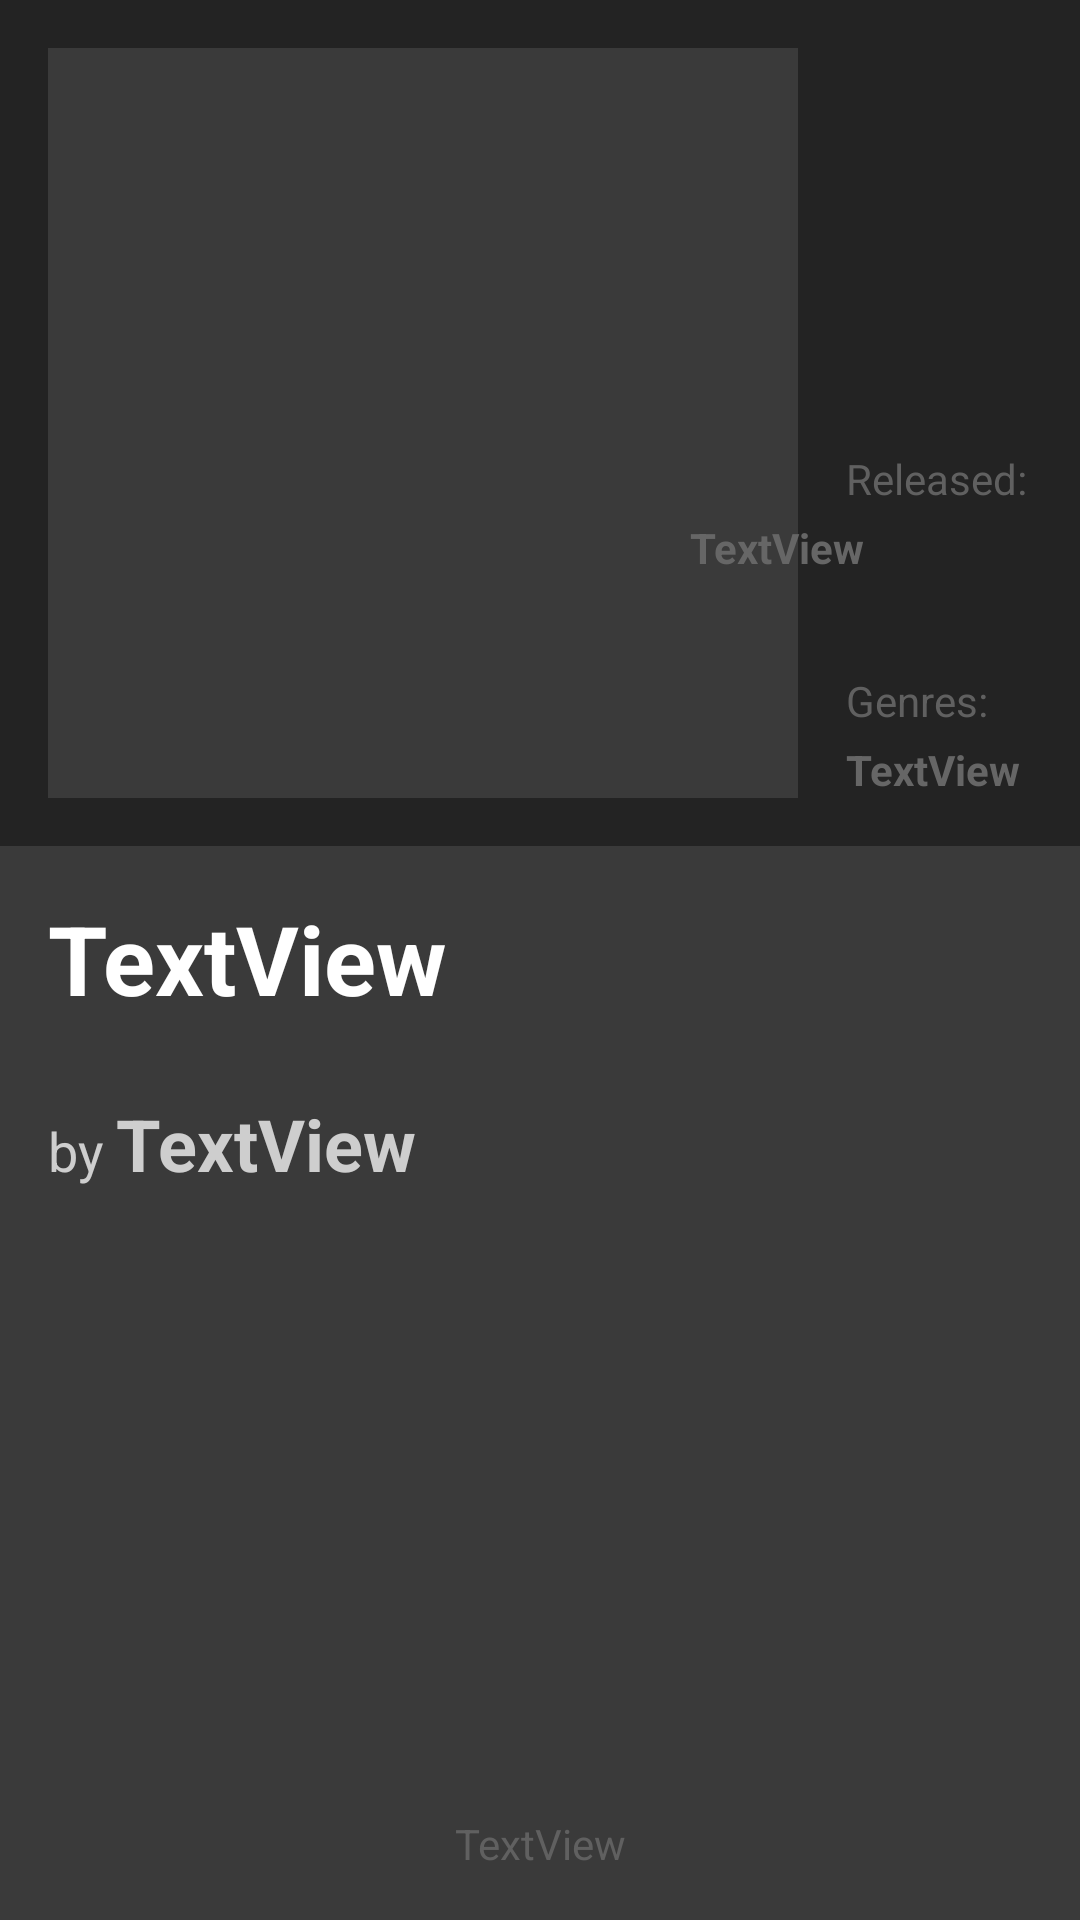

Android layout source for this screen:
<!-- AndroidManifest.xml: application theme AppTheme -->
<!-- res/layout/activity_detail.xml -->
<?xml version="1.0" encoding="utf-8"?>

<android.support.constraint.ConstraintLayout xmlns:android="http://schemas.android.com/apk/res/android"
    xmlns:app="http://schemas.android.com/apk/res-auto"
    xmlns:tools="http://schemas.android.com/tools"
    android:layout_width="match_parent"
    android:layout_height="match_parent"
    tools:context=".DetailActivity"
    android:background="@color/colorBackground">

    <ImageView
        android:id="@+id/imageView2"
        android:layout_width="0dp"
        android:layout_height="282dp"
        app:layout_constraintEnd_toEndOf="parent"
        app:layout_constraintStart_toStartOf="parent"
        app:layout_constraintTop_toTopOf="parent"
        app:srcCompat="@color/colorBackgroundDark" />

    <ImageView
        android:id="@+id/albumDetailImageView"
        android:layout_width="250dp"
        android:layout_height="250dp"
        android:layout_marginStart="16dp"
        android:layout_marginTop="16dp"
        app:layout_constraintStart_toStartOf="@+id/imageView2"
        app:layout_constraintTop_toTopOf="parent"
        app:srcCompat="@color/colorBackground" />

    <TextView
        android:id="@+id/albumDetailNameTextView"
        android:layout_width="0dp"
        android:layout_height="wrap_content"
        android:layout_marginStart="16dp"
        android:layout_marginTop="16dp"
        android:layout_marginEnd="16dp"
        android:text="TextView"
        android:textAlignment="viewStart"
        android:textColor="@color/colorAlbumText"
        android:textSize="32sp"
        android:textStyle="bold"
        app:layout_constraintEnd_toEndOf="parent"
        app:layout_constraintStart_toStartOf="parent"
        app:layout_constraintTop_toBottomOf="@+id/imageView2" />

    <TextView
        android:id="@+id/artistDetailNameTextView"
        android:layout_width="0dp"
        android:layout_height="wrap_content"
        android:layout_marginStart="4dp"
        android:layout_marginTop="24dp"
        android:layout_marginEnd="16dp"
        android:text="TextView"
        android:textAlignment="viewStart"
        android:textColor="@color/colorArtistText"
        android:textSize="24sp"
        android:textStyle="bold"
        app:layout_constraintEnd_toEndOf="parent"
        app:layout_constraintStart_toEndOf="@+id/textView5"
        app:layout_constraintTop_toBottomOf="@+id/albumDetailNameTextView" />

    <TextView
        android:id="@+id/albumDetailReleaseDateTextView"
        android:layout_width="114dp"
        android:layout_height="wrap_content"
        android:layout_marginStart="16dp"
        android:layout_marginEnd="16dp"
        android:layout_marginBottom="32dp"
        android:text="TextView"
        android:textColor="@color/colorLighterText"
        android:textStyle="bold"
        app:layout_constraintBottom_toTopOf="@+id/textView2"
        app:layout_constraintEnd_toEndOf="parent"
        app:layout_constraintHorizontal_bias="1.0"
        app:layout_constraintStart_toEndOf="@+id/albumDetailImageView" />

    <TextView
        android:id="@+id/textView5"
        android:layout_width="wrap_content"
        android:layout_height="wrap_content"
        android:layout_marginStart="16dp"
        android:text="by"
        android:textColor="@color/colorArtistText"
        android:textSize="18sp"
        app:layout_constraintBaseline_toBaselineOf="@+id/artistDetailNameTextView"
        app:layout_constraintStart_toStartOf="parent" />

    <TextView
        android:id="@+id/textView6"
        android:layout_width="wrap_content"
        android:layout_height="wrap_content"
        android:layout_marginStart="16dp"
        android:layout_marginBottom="4dp"
        android:text="Released:"
        android:textColor="@color/colorLightText"
        app:layout_constraintBottom_toTopOf="@+id/albumDetailReleaseDateTextView"
        app:layout_constraintStart_toEndOf="@+id/albumDetailImageView" />

    <TextView
        android:id="@+id/albumDetailCopyrightTextView"
        android:layout_width="0dp"
        android:layout_height="wrap_content"
        android:layout_marginStart="16dp"
        android:layout_marginEnd="16dp"
        android:layout_marginBottom="16dp"
        android:text="TextView"
        android:textAlignment="center"
        android:textColor="@color/colorLightText"
        app:layout_constraintBottom_toBottomOf="parent"
        app:layout_constraintEnd_toEndOf="parent"
        app:layout_constraintStart_toStartOf="parent" />

    <TextView
        android:id="@+id/albumDetailGenresTextView"
        android:layout_width="0dp"
        android:layout_height="wrap_content"
        android:layout_marginStart="16dp"
        android:layout_marginEnd="16dp"
        android:layout_marginBottom="16dp"
        android:text="TextView"
        android:textColor="@color/colorLighterText"
        android:textSize="14sp"
        android:textStyle="bold"
        app:layout_constraintBottom_toBottomOf="@+id/imageView2"
        app:layout_constraintEnd_toEndOf="parent"
        app:layout_constraintStart_toEndOf="@+id/albumDetailImageView" />

    <TextView
        android:id="@+id/textView2"
        android:layout_width="wrap_content"
        android:layout_height="wrap_content"
        android:layout_marginStart="16dp"
        android:layout_marginBottom="4dp"
        android:text="Genres:"
        android:textColor="@color/colorLightText"
        app:layout_constraintBottom_toTopOf="@+id/albumDetailGenresTextView"
        app:layout_constraintStart_toEndOf="@+id/albumDetailImageView" />

</android.support.constraint.ConstraintLayout>
<!-- resources referenced by this layout -->
<resources>
  <color name="colorAlbumText">#FFFFFF</color>
  <color name="colorArtistText">#cecece</color>
  <color name="colorBackground">#3a3a3a</color>
  <color name="colorBackgroundDark">#232323</color>
  <color name="colorLightText">#606060</color>
  <color name="colorLighterText">#666666</color>
  <style name="AppTheme" parent="Theme.AppCompat.Light.DarkActionBar">
          
          <item name="colorPrimary">@color/colorPrimary</item>
          <item name="colorPrimaryDark">@color/colorPrimaryDark</item>
          <item name="colorAccent">@color/colorAccent</item>
          <item name="android:navigationBarColor">@color/colorTrueBlack</item>
      </style>
  <color name="colorPrimary">#4062b2</color>
  <color name="colorPrimaryDark">#223663</color>
  <color name="colorAccent">#e28724</color>
  <color name="colorTrueBlack">#000000</color>
</resources>
